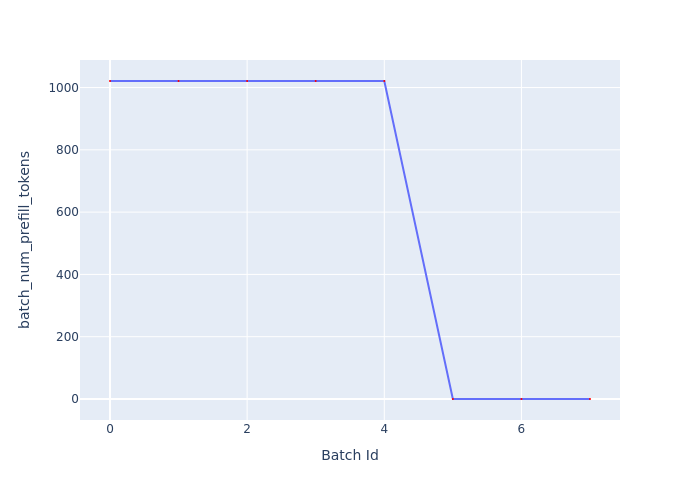

Values plotted in this chart, from the file beside it:
Batch Id, batch_num_prefill_tokens
0, 1021
1, 1021
2, 1021
3, 1021
4, 1021
5, 0
6, 0
7, 0
